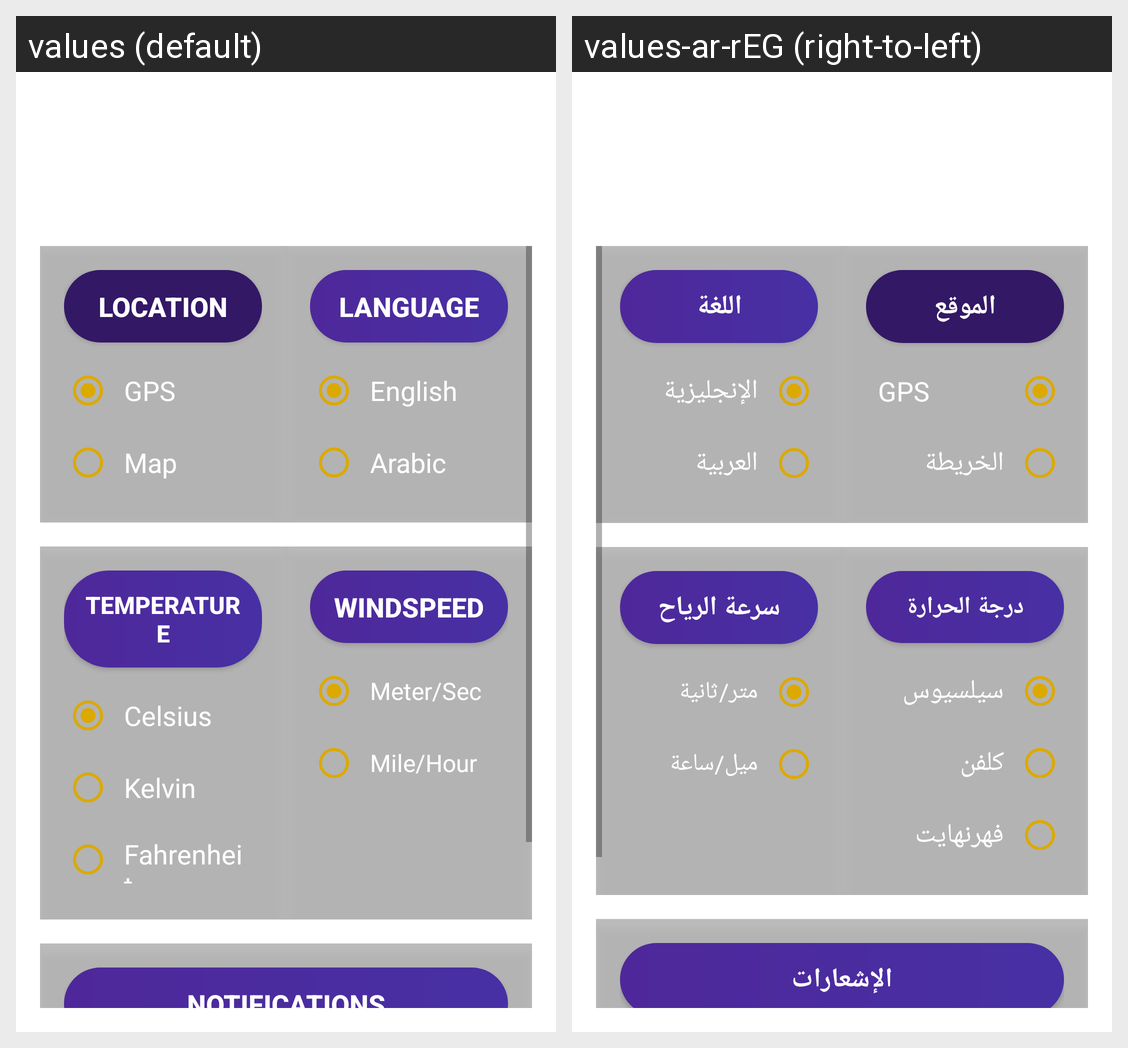

Here is an Android app screen in its default locale and in the app's own translations. Write out the translated-string differences for the strings that appear on this screen.
Android screen res/layout/fragment_settings.xml rendered under 2 locales, left to right: values (default), values-ar-rEG (right-to-left). Device: Nexus 5 (rendered at 1080×1920; each locale shown at half size, 540×960, under a caption strip naming it); theme Theme.WeatherApplication.
Strings drawn on this screen, with the default value and each locale's value (text and hints the layout hard-codes, and strings that could not be matched under every locale, appear in the picture but are not listed):

location
  values: Location
  values-ar-rEG: الموقع

gps
  values: GPS
  values-ar-rEG: GPS

map
  values: Map
  values-ar-rEG: الخريطة

language
  values: Language
  values-ar-rEG: اللغة

english
  values: English
  values-ar-rEG: الإنجليزية

arabic
  values: Arabic
  values-ar-rEG: العربية

temperature
  values: Temperature
  values-ar-rEG: درجة الحرارة

celsius
  values: Celsius
  values-ar-rEG: سيلسيوس

kelvin
  values: Kelvin
  values-ar-rEG: كلفن

fahrenheit
  values: Fahrenheit
  values-ar-rEG: فهرنهايت

windspeed
  values: WindSpeed
  values-ar-rEG: سرعة الرياح

mps
  values: Meter/Sec
  values-ar-rEG: متر/ثانية

mph
  values: Mile/Hour
  values-ar-rEG: ميل/ساعة

notifications
  values: Notifications
  values-ar-rEG: الإشعارات
